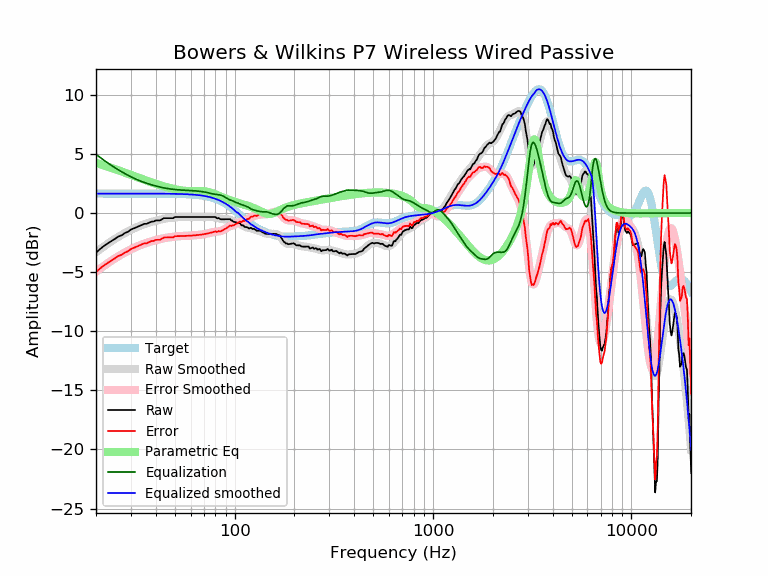

Values plotted in this chart, from the file beside it:
frequency, raw, error, smoothed, error_smoothed, equalization, parametric_eq, equalized_raw, equalized_smoothed, target
20, -3.36, -5.01, -3.31, -4.96, 4.96, 4.24, 1.60, 1.65, 1.65
21, -3.03, -4.68, -3.05, -4.70, 4.70, 4.13, 1.67, 1.65, 1.65
22, -2.76, -4.41, -2.81, -4.45, 4.45, 4.03, 1.69, 1.65, 1.65
23, -2.55, -4.20, -2.58, -4.23, 4.23, 3.92, 1.68, 1.65, 1.65
24, -2.36, -4.01, -2.37, -4.02, 4.02, 3.82, 1.66, 1.65, 1.65
25, -2.17, -3.81, -2.17, -3.82, 3.82, 3.71, 1.66, 1.65, 1.65
26, -1.97, -3.62, -2.00, -3.64, 3.64, 3.61, 1.67, 1.65, 1.65
27, -1.88, -3.52, -1.83, -3.48, 3.48, 3.51, 1.61, 1.65, 1.65
28, -1.68, -3.33, -1.69, -3.33, 3.33, 3.42, 1.65, 1.65, 1.65
29, -1.59, -3.23, -1.55, -3.20, 3.20, 3.32, 1.61, 1.65, 1.65
30, -1.39, -3.04, -1.42, -3.07, 3.07, 3.23, 1.68, 1.65, 1.65
31, -1.30, -2.94, -1.31, -2.95, 2.95, 3.14, 1.66, 1.65, 1.65
32, -1.21, -2.86, -1.20, -2.85, 2.85, 3.06, 1.64, 1.65, 1.65
33, -1.10, -2.75, -1.11, -2.75, 2.75, 2.97, 1.65, 1.65, 1.65
34, -1.01, -2.65, -1.02, -2.67, 2.67, 2.89, 1.66, 1.65, 1.65
35, -0.91, -2.56, -0.94, -2.59, 2.59, 2.82, 1.68, 1.65, 1.65
36, -0.91, -2.56, -0.87, -2.52, 2.52, 2.74, 1.61, 1.65, 1.65
37, -0.82, -2.46, -0.81, -2.45, 2.45, 2.67, 1.64, 1.64, 1.64
38, -0.73, -2.37, -0.75, -2.40, 2.40, 2.61, 1.67, 1.64, 1.64
39, -0.72, -2.36, -0.70, -2.34, 2.34, 2.54, 1.62, 1.64, 1.64
40, -0.62, -2.27, -0.65, -2.29, 2.29, 2.48, 1.67, 1.64, 1.64
41, -0.62, -2.26, -0.60, -2.25, 2.25, 2.42, 1.62, 1.64, 1.64
42, -0.62, -2.26, -0.56, -2.20, 2.20, 2.36, 1.58, 1.64, 1.64
43, -0.53, -2.17, -0.52, -2.16, 2.16, 2.31, 1.64, 1.64, 1.64
44, -0.43, -2.07, -0.49, -2.13, 2.13, 2.26, 1.70, 1.64, 1.64
45, -0.43, -2.07, -0.46, -2.10, 2.10, 2.21, 1.67, 1.64, 1.64
46, -0.43, -2.07, -0.44, -2.07, 2.07, 2.17, 1.64, 1.64, 1.64
47, -0.43, -2.06, -0.41, -2.05, 2.05, 2.13, 1.62, 1.63, 1.63
48, -0.43, -2.06, -0.40, -2.03, 2.03, 2.09, 1.60, 1.63, 1.63
49, -0.43, -2.06, -0.38, -2.01, 2.01, 2.05, 1.58, 1.63, 1.63
50, -0.33, -1.96, -0.37, -1.99, 1.99, 2.02, 1.66, 1.63, 1.63
51, -0.33, -1.96, -0.35, -1.98, 1.98, 1.99, 1.64, 1.62, 1.62
52, -0.33, -1.95, -0.34, -1.96, 1.96, 1.96, 1.63, 1.62, 1.62
53, -0.33, -1.95, -0.34, -1.95, 1.95, 1.94, 1.62, 1.62, 1.62
54, -0.33, -1.95, -0.33, -1.94, 1.94, 1.92, 1.61, 1.61, 1.61
55, -0.33, -1.94, -0.33, -1.94, 1.94, 1.90, 1.60, 1.61, 1.61
56, -0.33, -1.94, -0.33, -1.93, 1.93, 1.88, 1.60, 1.60, 1.60
57, -0.33, -1.93, -0.33, -1.93, 1.93, 1.87, 1.59, 1.60, 1.60
58, -0.33, -1.92, -0.33, -1.92, 1.92, 1.86, 1.59, 1.59, 1.59
59, -0.33, -1.92, -0.33, -1.92, 1.92, 1.85, 1.58, 1.58, 1.58
60, -0.33, -1.91, -0.33, -1.91, 1.91, 1.85, 1.58, 1.58, 1.58
61, -0.33, -1.90, -0.33, -1.90, 1.90, 1.85, 1.57, 1.57, 1.57
62, -0.33, -1.89, -0.33, -1.89, 1.89, 1.85, 1.56, 1.56, 1.56
63, -0.33, -1.88, -0.33, -1.88, 1.88, 1.85, 1.55, 1.55, 1.55
64, -0.33, -1.87, -0.33, -1.87, 1.87, 1.85, 1.54, 1.54, 1.54
65, -0.33, -1.86, -0.33, -1.86, 1.86, 1.85, 1.53, 1.53, 1.53
66, -0.33, -1.85, -0.33, -1.85, 1.85, 1.85, 1.51, 1.51, 1.51
67, -0.33, -1.83, -0.33, -1.83, 1.83, 1.85, 1.50, 1.50, 1.50
68, -0.33, -1.82, -0.33, -1.82, 1.82, 1.85, 1.49, 1.49, 1.49
69, -0.33, -1.80, -0.33, -1.80, 1.80, 1.85, 1.47, 1.47, 1.47
70, -0.33, -1.79, -0.33, -1.79, 1.79, 1.84, 1.45, 1.45, 1.45
71, -0.33, -1.77, -0.33, -1.77, 1.77, 1.83, 1.43, 1.44, 1.44
72, -0.33, -1.75, -0.33, -1.75, 1.75, 1.82, 1.41, 1.42, 1.42
73, -0.33, -1.73, -0.33, -1.72, 1.72, 1.80, 1.39, 1.40, 1.40
74, -0.33, -1.71, -0.33, -1.70, 1.70, 1.78, 1.37, 1.37, 1.37
75, -0.33, -1.68, -0.33, -1.68, 1.68, 1.75, 1.34, 1.35, 1.35
76, -0.33, -1.66, -0.33, -1.65, 1.65, 1.72, 1.32, 1.32, 1.32
77, -0.33, -1.63, -0.33, -1.63, 1.63, 1.69, 1.30, 1.30, 1.30
78, -0.33, -1.60, -0.34, -1.61, 1.61, 1.66, 1.28, 1.27, 1.27
79, -0.33, -1.57, -0.36, -1.60, 1.60, 1.62, 1.26, 1.24, 1.24
... 553 more rows
